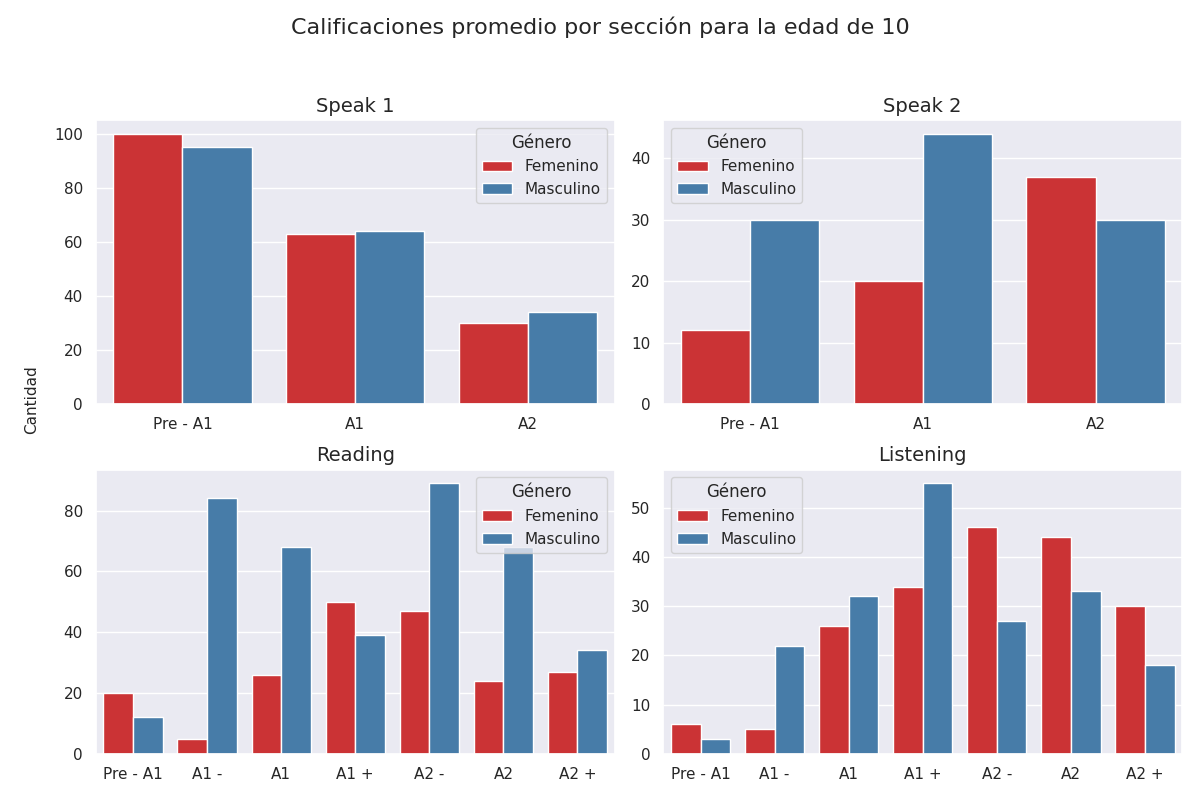

Values plotted in this chart, from the file beside it:
seccion, calificacion, cantidad, genero
speak 1, Pre - A1, 100, 0
speak 1, A1, 63, 0
speak 1, A2, 30, 0
speak 1, Pre - A1, 95, 1
speak 1, A1, 64, 1
speak 1, A2, 34, 1
speak 2, Pre - A1, 12, 0
speak 2, A1, 20, 0
speak 2, A2, 37, 0
speak 2, Pre - A1, 30, 1
speak 2, A1, 44, 1
speak 2, A2, 30, 1
reading, Pre - A1, 20, 0
reading, A1 -, 5, 0
reading, A1, 26, 0
reading, A1 +, 50, 0
reading, A2 -, 47, 0
reading, A2, 24, 0
reading, A2 +, 27, 0
reading, Pre - A1, 12, 1
reading, A1 -, 84, 1
reading, A1, 68, 1
reading, A1 +, 39, 1
reading, A2 -, 89, 1
reading, A2, 68, 1
reading, A2 +, 34, 1
listening, Pre - A1, 6, 0
listening, A1 -, 5, 0
listening, A1, 26, 0
listening, A1 +, 34, 0
listening, A2 -, 46, 0
listening, A2, 44, 0
listening, A2 +, 30, 0
listening, Pre - A1, 3, 1
listening, A1 -, 22, 1
listening, A1, 32, 1
listening, A1 +, 55, 1
listening, A2 -, 27, 1
listening, A2, 33, 1
listening, A2 +, 18, 1
